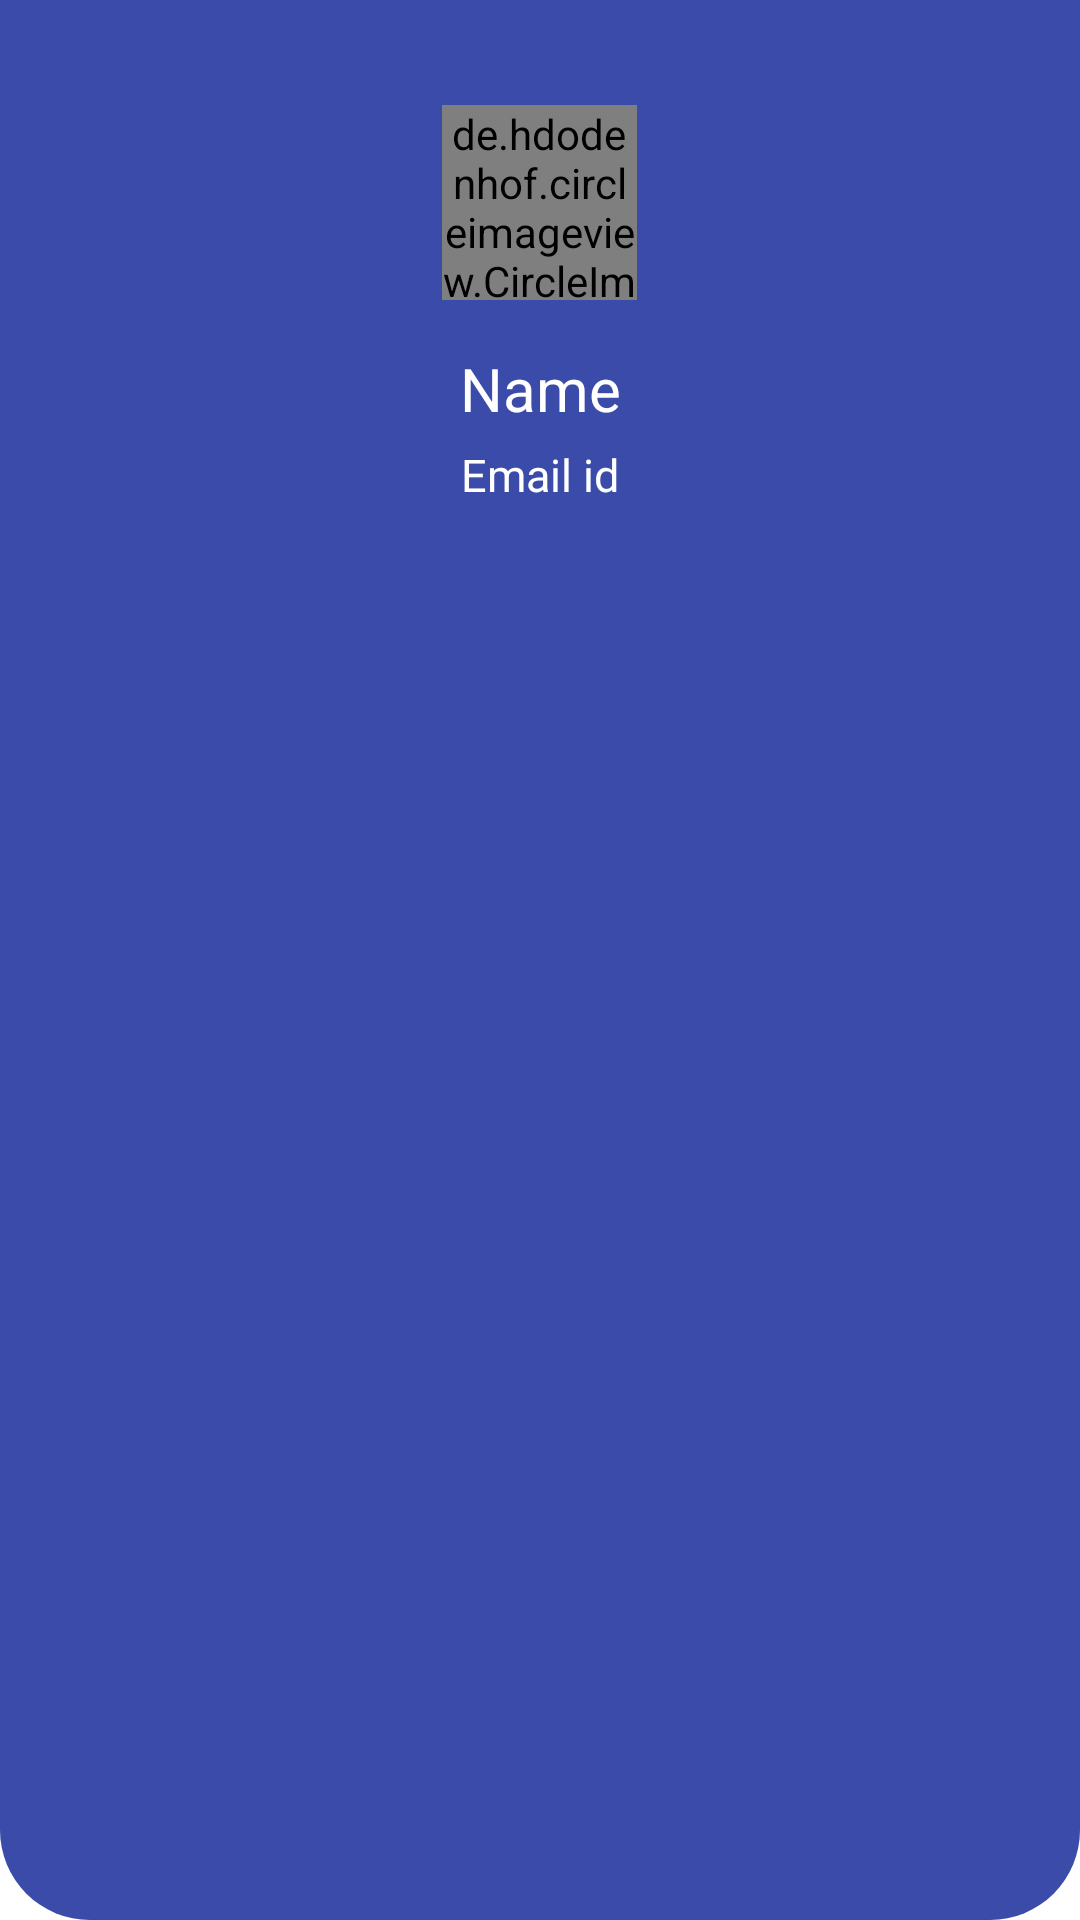

Android layout source for this screen:
<!-- AndroidManifest.xml: application theme Theme.Digitalfintechcustomer -->
<!-- res/layout/nav_header_navigationslider.xml -->
<?xml version="1.0" encoding="utf-8"?>
<LinearLayout xmlns:android="http://schemas.android.com/apk/res/android"
    xmlns:app="http://schemas.android.com/apk/res-auto"
    android:layout_width="match_parent"
    android:layout_height="200dp"
    android:gravity="bottom"
    android:orientation="vertical"
    android:theme="@style/ThemeOverlay.AppCompat.Dark">
    <LinearLayout
        android:layout_width="match_parent"
        android:layout_height="match_parent"
        android:background="@color/darkblue"
        android:paddingLeft="16dp"
        android:paddingRight="16dp"
        android:orientation="vertical"
        >
        <de.hdodenhof.circleimageview.CircleImageView
            android:id="@+id/profile_images"
            android:layout_width="65dp"
            android:layout_height="65dp"
            android:layout_gravity="center"
            android:layout_marginTop="65dp"
            android:src="@drawable/dash_person"
            app:civ_border_color="@color/white"
            app:civ_border_width="1dp" />

        <TextView
            android:id="@+id/person_name"
            android:layout_width="match_parent"
            android:layout_height="wrap_content"
            android:layout_marginTop="16dp"
            android:gravity="center"
            android:textSize="20dp"
            android:text="Name"
            android:textColor="@color/white"
            android:textAppearance="@style/TextAppearance.AppCompat.Body1" />

        <TextView
            android:id="@+id/email"
            android:layout_width="match_parent"
            android:textSize="15dp"
            android:layout_marginTop="5dp"
            android:textColor="@color/white"
            android:gravity="center"
            android:layout_height="wrap_content"
            android:text="Email id" />
    </LinearLayout>
    <View
        android:id="@+id/bottom_rounded_view"
        android:layout_width="match_parent"
        android:layout_height="30dp"
        android:background="@drawable/round_top_background"/>
</LinearLayout>
<!-- resources referenced by this layout -->
<resources>
  <color name="darkblue">#CB0A1E93</color>
  <color name="white">#FFFFFFFF</color>
  <!-- drawable round_top_background (drawable) -->
  <?xml version="1.0" encoding="utf-8"?>
  <shape xmlns:android="http://schemas.android.com/apk/res/android">
      <solid android:color="@color/darkblue"
          />
      <corners
          android:radius="0dp"
          android:bottomRightRadius="100dp"
          android:bottomLeftRadius="100dp"/>
  </shape>
  <style name="Theme.Digitalfintechcustomer" parent="Theme.MaterialComponents.Light.NoActionBar">
          
          <item name="colorPrimary">@color/purple_500</item>
          <item name="colorPrimaryVariant">@color/purple_700</item>
          <item name="colorOnPrimary">@color/white</item>
          
          <item name="colorSecondary">@color/teal_200</item>
          <item name="colorSecondaryVariant">@color/teal_700</item>
          <item name="colorOnSecondary">@color/black</item>
          
          <item name="android:statusBarColor">?attr/colorPrimaryVariant</item>
          
      </style>
  <color name="purple_500">#FF6200EE</color>
  <color name="purple_700">#FF3700B3</color>
  <color name="teal_200">#FF03DAC5</color>
  <color name="teal_700">#FF018786</color>
  <color name="black">#FF000000</color>
</resources>
